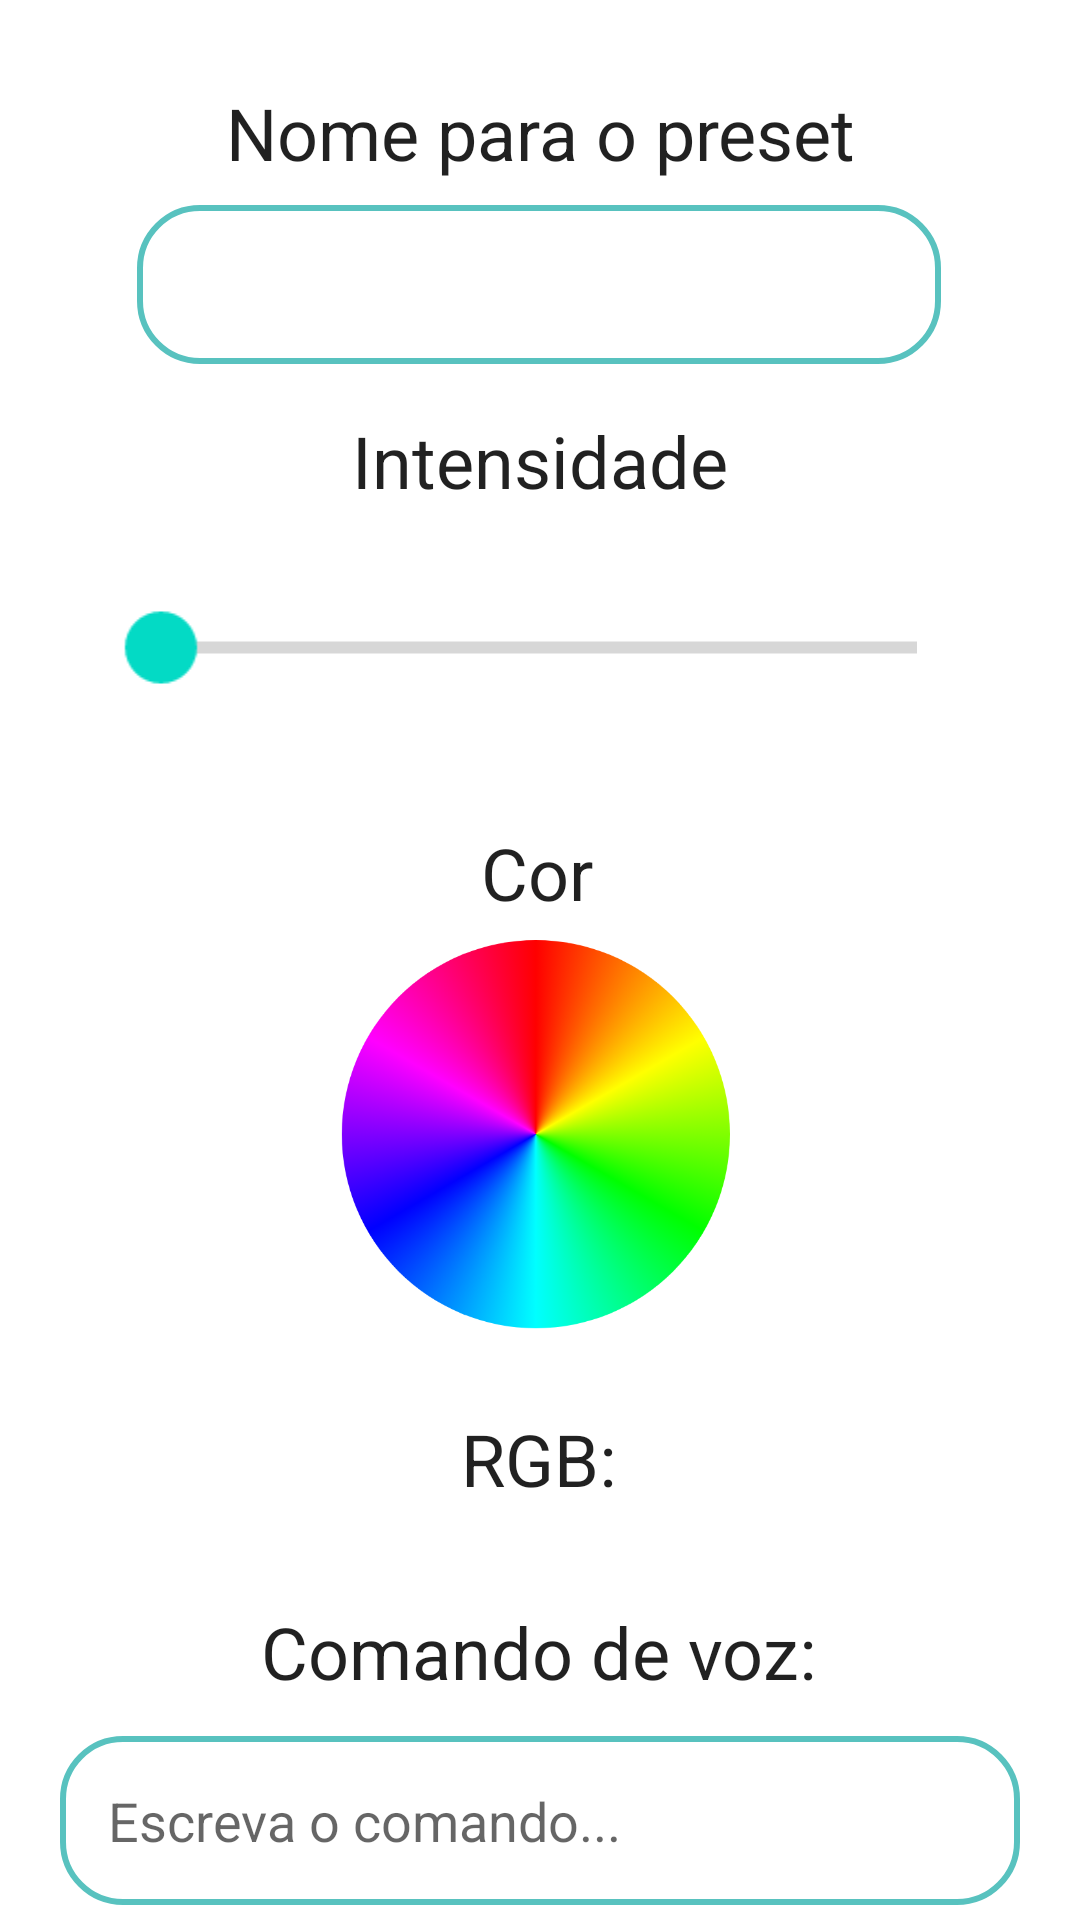

Produce the Android XML layout that renders to this screen, including the resource entries it uses.
<!-- AndroidManifest.xml: application theme Theme.LUX -->
<!-- res/layout/activity_form_preset.xml -->
<?xml version="1.0" encoding="utf-8"?>
<androidx.constraintlayout.widget.ConstraintLayout xmlns:android="http://schemas.android.com/apk/res/android"
    xmlns:app="http://schemas.android.com/apk/res-auto"
    xmlns:tools="http://schemas.android.com/tools"
    android:layout_width="match_parent"
    android:layout_height="match_parent"
    tools:context=".FormPreset">

    <TextView

        android:id="@+id/displayValues2"
        android:layout_width="wrap_content"
        android:layout_height="wrap_content"
        android:layout_gravity="center"
        android:layout_marginTop="24dp"
        android:text="RGB:"
        android:textSize="24sp"
        app:layout_constraintEnd_toEndOf="parent"
        app:layout_constraintHorizontal_bias="0.498"
        app:layout_constraintStart_toStartOf="parent"
        app:layout_constraintTop_toBottomOf="@+id/colorPickers2" />

    <androidx.appcompat.widget.AppCompatButton
        android:id="@+id/btn_login3"
        android:layout_width="0dp"
        android:layout_height="48dp"
        android:layout_marginStart="50dp"
        android:layout_marginTop="12dp"
        android:layout_marginEnd="50dp"
        android:background="@drawable/edit_button"
        android:onClick="enviarPreset"
        android:text="Concluir"
        android:textColor="#FFFFFF"
        android:textSize="20sp"
        app:layout_constraintEnd_toEndOf="parent"
        app:layout_constraintHorizontal_bias="1.0"
        app:layout_constraintStart_toStartOf="parent"
        app:layout_constraintTop_toBottomOf="@+id/editTextTextPersonName7" />

    <SeekBar
        android:id="@+id/seekBar2"
        android:layout_width="158dp"
        android:layout_height="69dp"
        android:layout_marginTop="12dp"
        android:max="100"
        android:scaleX="2"
        android:scaleY="2"
        app:layout_constraintEnd_toEndOf="parent"
        app:layout_constraintHorizontal_bias="0.498"
        app:layout_constraintStart_toStartOf="parent"
        app:layout_constraintTop_toBottomOf="@+id/textView20" />

    <ImageView
        android:id="@+id/colorPickers2"
        android:layout_width="137dp"
        android:layout_height="135dp"
        android:layout_marginTop="4dp"
        android:src="@drawable/img"
        app:layout_constraintEnd_toEndOf="parent"
        app:layout_constraintHorizontal_bias="0.495"
        app:layout_constraintStart_toStartOf="parent"
        app:layout_constraintTop_toBottomOf="@+id/textView21" />

    <EditText
        android:id="@+id/editTextTextPersonName7"
        android:layout_width="0dp"
        android:layout_height="wrap_content"
        android:layout_marginStart="20dp"
        android:layout_marginTop="12dp"
        android:layout_marginEnd="20dp"
        android:background="@drawable/edit_text"
        android:ems="10"
        android:hint="Escreva o comando..."
        android:inputType="textPersonName"
        android:padding="16dp"
        android:textColor="@color/black"
        app:layout_constraintEnd_toEndOf="parent"
        app:layout_constraintHorizontal_bias="0.0"
        app:layout_constraintStart_toStartOf="parent"
        app:layout_constraintTop_toBottomOf="@+id/textView22" />

    <TextView
        android:id="@+id/textView22"
        android:layout_width="wrap_content"
        android:layout_height="wrap_content"
        android:layout_marginTop="32dp"
        android:text="Comando de voz:"
        android:textSize="24sp"
        app:layout_constraintEnd_toEndOf="parent"
        app:layout_constraintHorizontal_bias="0.497"
        app:layout_constraintStart_toStartOf="parent"
        app:layout_constraintTop_toBottomOf="@+id/displayValues2" />

    <TextView
        android:id="@+id/textView20"
        android:layout_width="wrap_content"
        android:layout_height="wrap_content"
        android:layout_marginTop="16dp"
        android:text="Intensidade"
        android:textSize="24sp"
        app:layout_constraintEnd_toEndOf="parent"
        app:layout_constraintStart_toStartOf="parent"
        app:layout_constraintTop_toBottomOf="@+id/editNome" />

    <TextView
        android:id="@+id/textView21"
        android:layout_width="wrap_content"
        android:layout_height="wrap_content"
        android:layout_marginTop="24dp"
        android:text="Cor"
        android:textSize="24sp"
        app:layout_constraintEnd_toEndOf="parent"
        app:layout_constraintHorizontal_bias="0.497"
        app:layout_constraintStart_toStartOf="parent"
        app:layout_constraintTop_toBottomOf="@+id/seekBar2" />

    <TextView
        android:id="@+id/textView7"
        android:layout_width="wrap_content"
        android:layout_height="wrap_content"
        android:layout_marginTop="28dp"
        android:text="Nome para o preset"
        android:textSize="24sp"
        app:layout_constraintEnd_toEndOf="parent"
        app:layout_constraintStart_toStartOf="parent"
        app:layout_constraintTop_toTopOf="parent" />

    <EditText
        android:id="@+id/editNome"
        android:layout_width="268dp"
        android:layout_height="53dp"
        android:layout_marginTop="8dp"
        android:background="@drawable/edit_text"
        android:ems="10"
        android:inputType="textPersonName"
        android:padding="16dp"
        android:textSize="20sp"
        app:layout_constraintEnd_toEndOf="parent"
        app:layout_constraintHorizontal_bias="0.496"
        app:layout_constraintStart_toStartOf="parent"
        app:layout_constraintTop_toBottomOf="@+id/textView7" />

</androidx.constraintlayout.widget.ConstraintLayout>
<!-- resources referenced by this layout -->
<resources>
  <color name="black">#FF000000</color>
  <!-- drawable edit_button (drawable) -->
  <?xml version="1.0" encoding="utf-8"?>
  <shape xmlns:android="http://schemas.android.com/apk/res/android">
      <solid android:color="@color/color_Primary"/>
      <corners android:radius="20dp"/>
  
  </shape>
  <!-- drawable edit_text (drawable) -->
  <?xml version="1.0" encoding="utf-8"?>
  <shape xmlns:android="http://schemas.android.com/apk/res/android">
      <solid android:color="@color/white"/>
      <corners android:radius="20dp"/>
      <stroke android:color="@color/color_Primary" android:width="2dp"/>
  </shape>
  <!-- drawable img: png bitmap (drawable, 166769 bytes) -->
  <style name="Theme.LUX" parent="Theme.MaterialComponents.DayNight.DarkActionBar">
          
          <item name="colorPrimary">@color/color_Primary</item>
          <item name="colorPrimaryVariant">@color/black</item>
          <item name="colorOnPrimary">@color/white</item>
          <item name="android:textViewStyle">@color/black</item>
          
          <item name="colorSecondary">@color/teal_200</item>
          <item name="colorSecondaryVariant">@color/teal_700</item>
          <item name="colorOnSecondary">@color/black</item>
          
          <item name="android:statusBarColor" tools:targetApi="l">?attr/colorPrimaryVariant</item>
          
      </style>
  <color name="color_Primary">#58c2bf</color>
  <color name="white">#FFFFFFFF</color>
  <color name="teal_200">#FF03DAC5</color>
  <color name="teal_700">#FF018786</color>
</resources>
